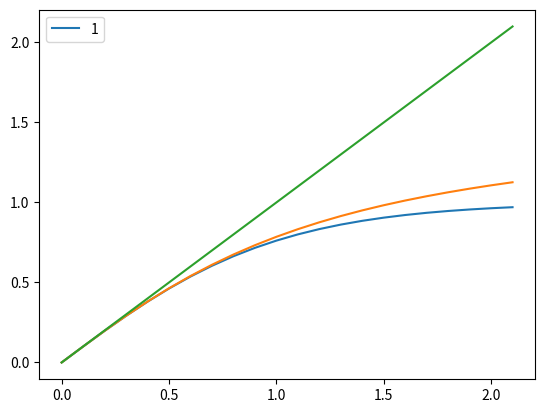

The script that saved this image:
import matplotlib.pyplot as plt
import numpy as np
r2Deg = lambda x: 180*x/np.pi
L = 0.25
k1,k2 = 2.2,5
kappa_list = np.arange(0,2.2,0.1)
kappa_list[-1] = 2.08
delta_theory = np.arctan(L*kappa_list)
delta_trans = np.arctanh(np.tan(delta_theory)/(k1*L))/k2

delta_exp = np.arctanh(kappa_list/k1)/k2
# plt.plot([i for i in range(len(kappa_list))], r2Deg(delta_theory), label="theory")
# plt.plot([i for i in range(len(kappa_list))], r2Deg(delta_exp), label="exp")
# plt.plot(r2Deg(delta_theory), r2Deg(delta_trans), label="trans")
# plt.xticks([i for i in range(len(kappa_list))],[round(k,2) for k in kappa_list])
# plt.legend()
# plt.show()

x = np.arange(0,2.2,0.1)
plt.plot(x, np.tanh(x), label="1")
plt.plot(x, np.arctan(x))
plt.plot(x, x)
plt.legend()
plt.show()